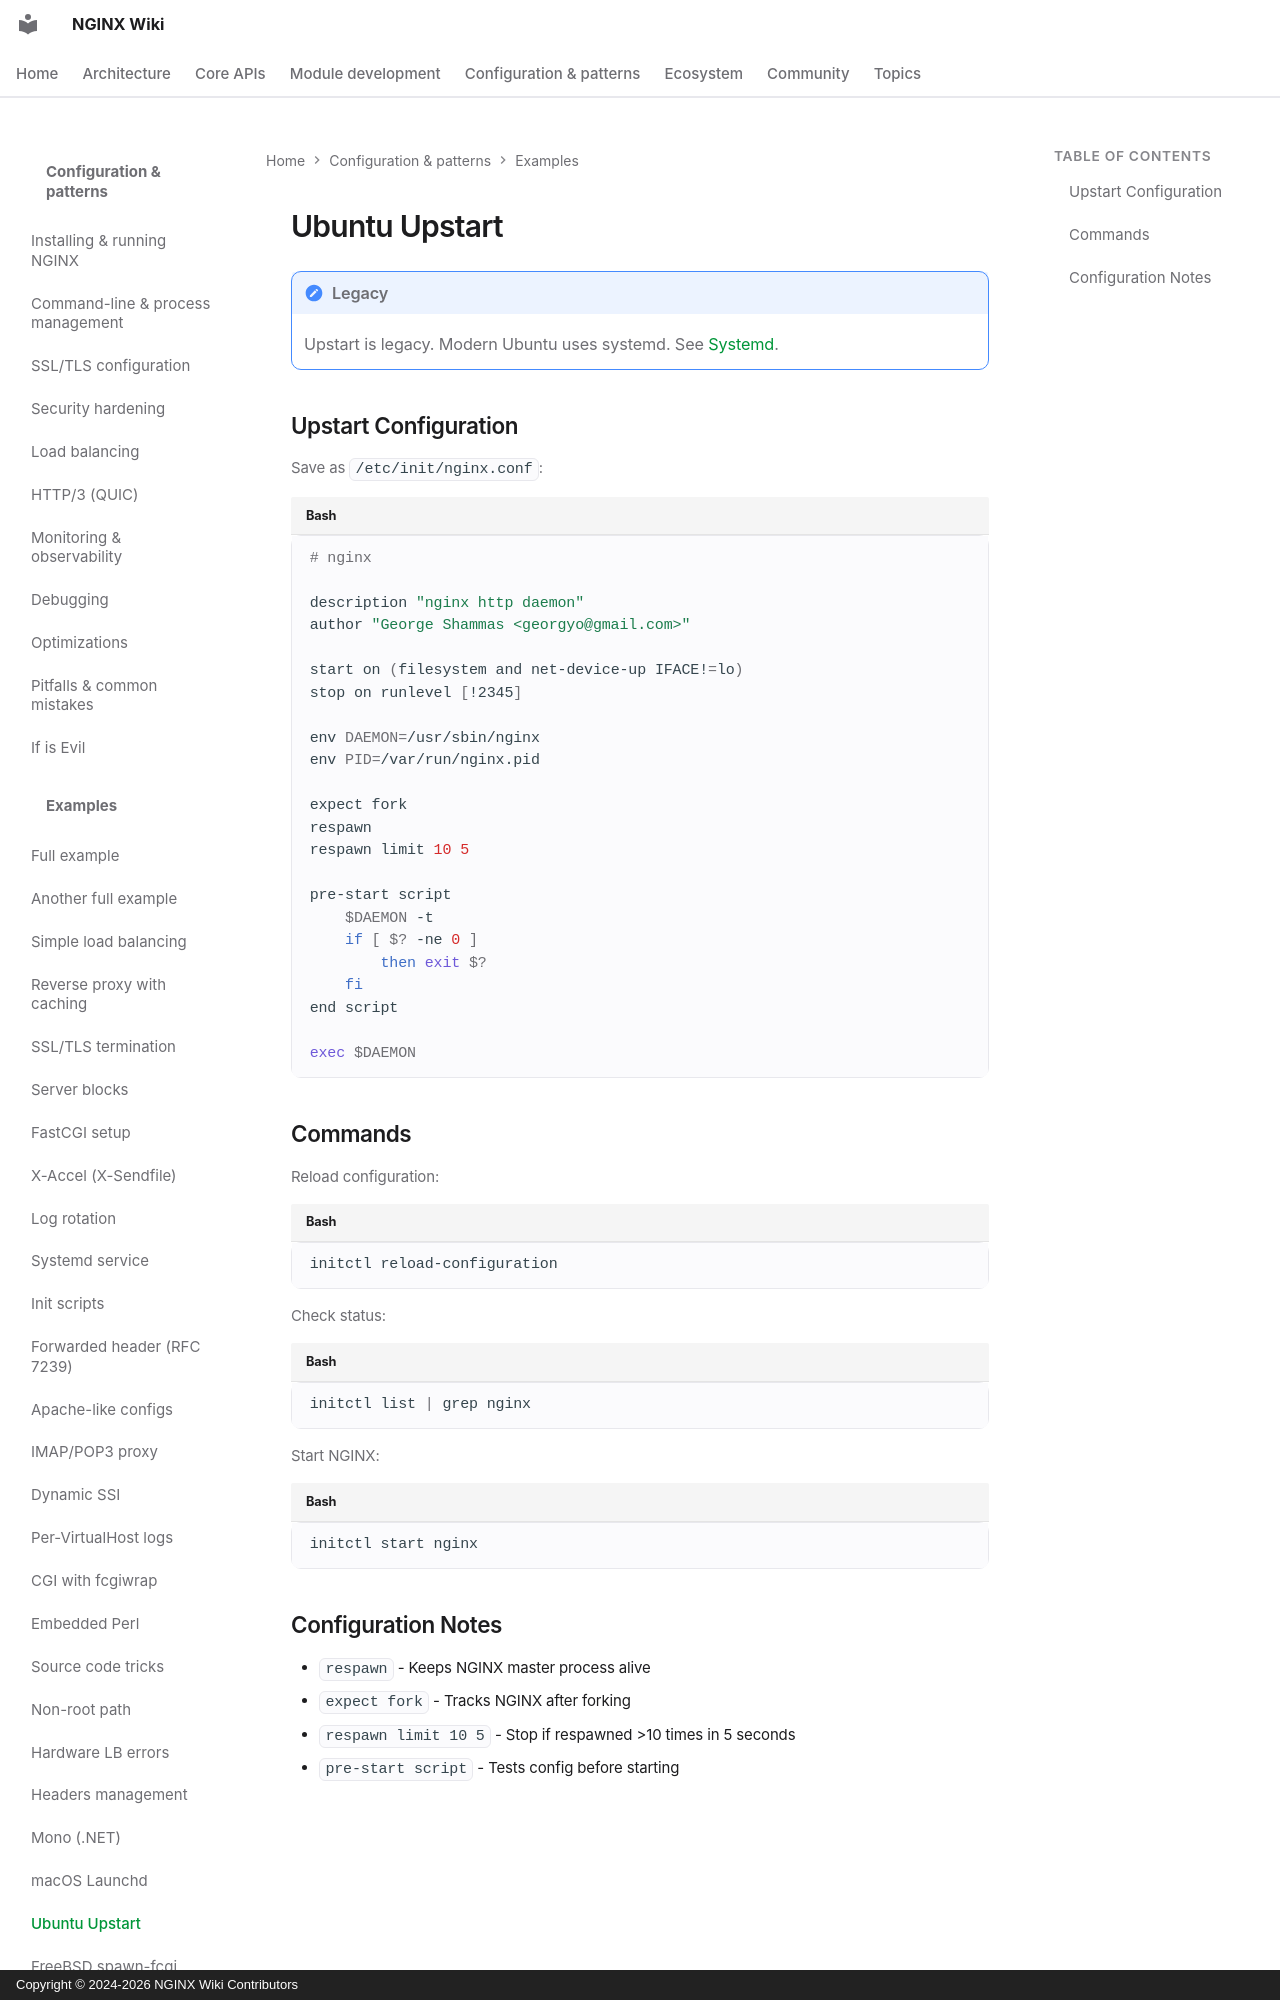

repository: GetPageSpeed/nginx-wiki · page: config/examples/ubuntu-upstart/index.html · generator: mkdocs · copyright: Copyright © 2024-2026 NGINX Wiki Contributors

---
title: NGINX Ubuntu Upstart Init Configuration (Legacy)
description: Configure NGINX with Ubuntu Upstart init system for automatic startup, respawning, and graceful configuration testing on older systems.
keywords: nginx upstart, nginx ubuntu, nginx init, nginx respawn, upstart configuration, nginx legacy
author: NGINX Community
date: 2025-12-05
updated: 2026-08-05
schema_type: TechArticle
tags:
  - nginx
  - ubuntu
  - upstart
  - init
  - legacy
---

# Ubuntu Upstart

!!! note "Legacy"
    Upstart is legacy. Modern Ubuntu uses systemd. See [Systemd](systemd.md).
